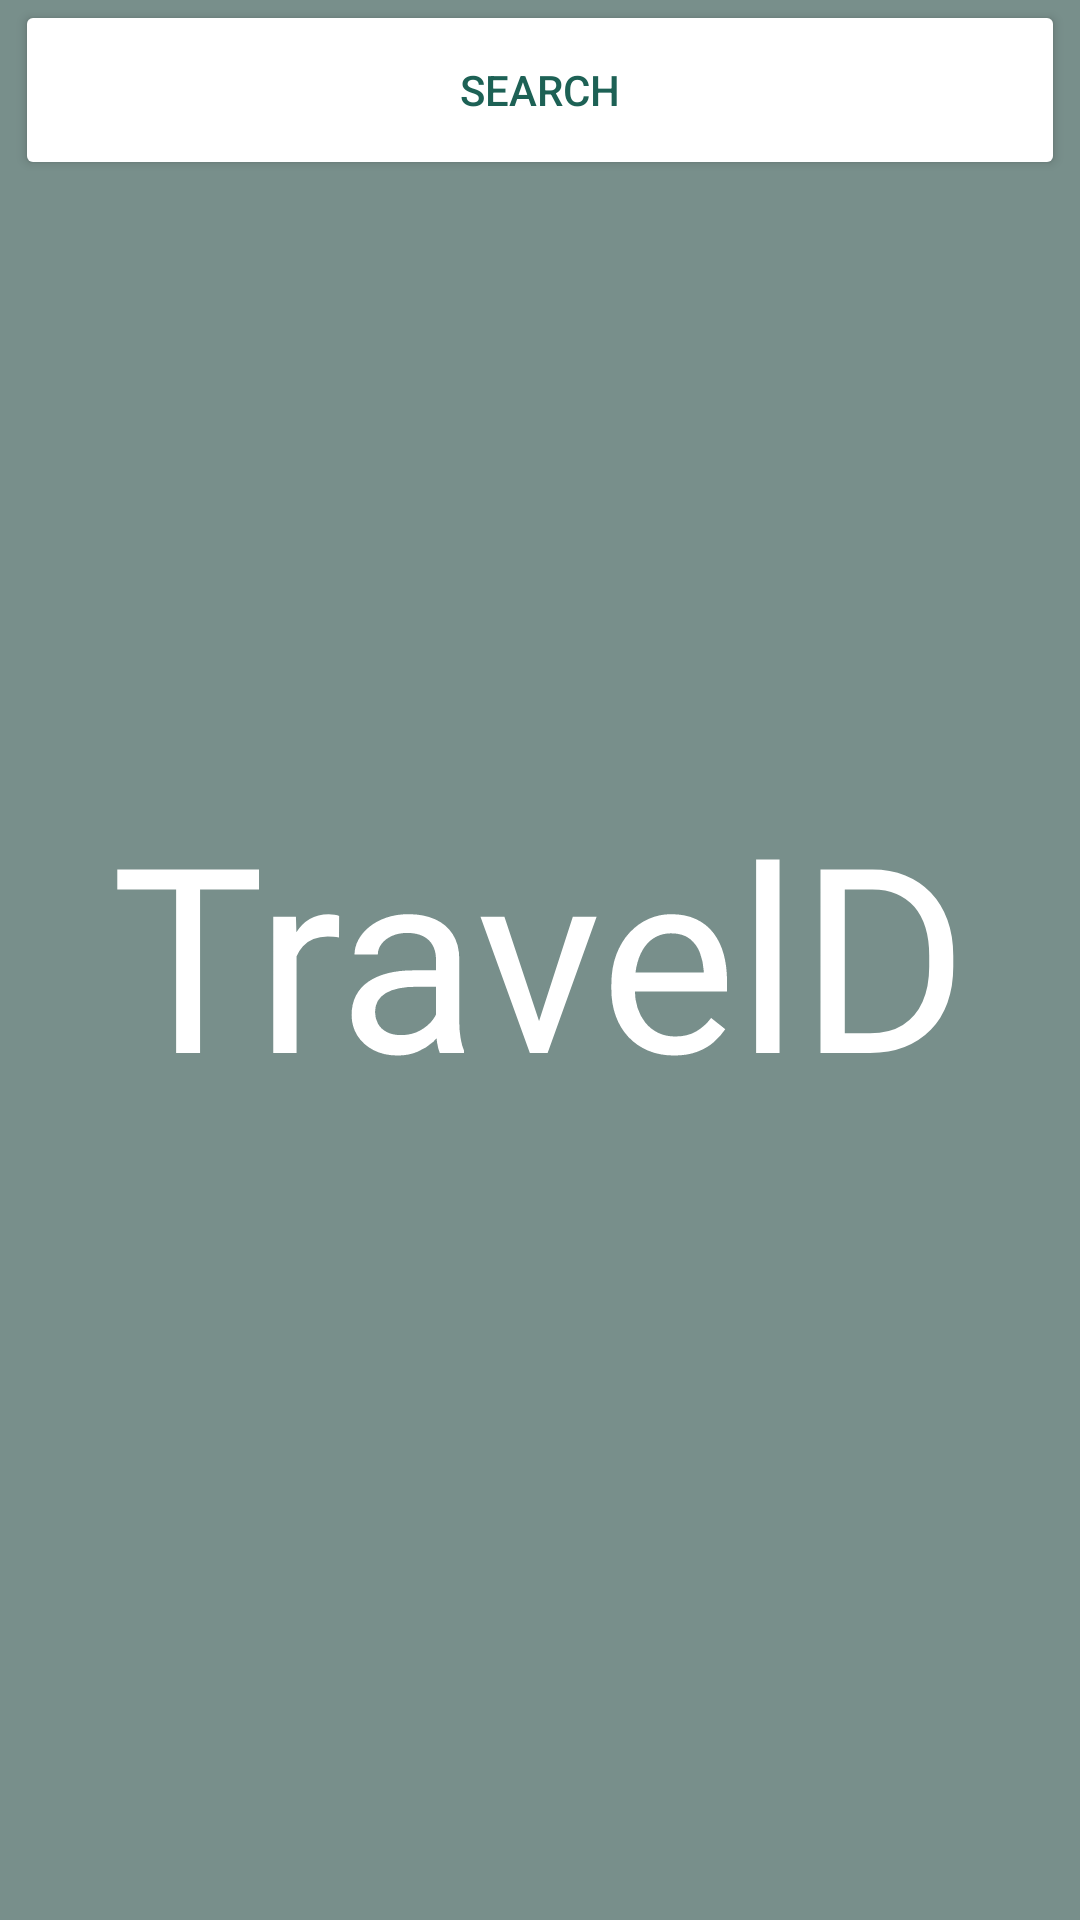

Layout XML and referenced resources for this Android screen:
<!-- AndroidManifest.xml: application theme Theme.TravelD -->
<!-- res/layout/search.xml -->
<?xml version="1.0" encoding="utf-8"?>
<androidx.constraintlayout.widget.ConstraintLayout xmlns:android="http://schemas.android.com/apk/res/android"
    xmlns:app="http://schemas.android.com/apk/res-auto"
    android:layout_width="match_parent"
    android:layout_height="match_parent"
    xmlns:tools="http://schemas.android.com/tools"
    android:background="@color/light_green"
    tools:context=".MainActivity4">

    <Button
        android:id="@+id/button4"
        style="@style/search"
        android:layout_width="350dp"
        android:layout_height="60dp"
        app:layout_constraintEnd_toEndOf="parent"
        app:layout_constraintStart_toStartOf="parent"
        app:layout_constraintTop_toTopOf="parent">


    </Button>

    <androidx.cardview.widget.CardView
        android:id="@+id/cardView5"
        android:layout_width="30dp"
        android:layout_height="30dp"
        android:layout_marginStart="100dp"
        android:layout_marginTop="15dp"
        app:layout_constraintStart_toStartOf="@+id/button4"
        app:layout_constraintTop_toTopOf="@+id/button4">


        <ImageView
            android:layout_width="30dp"
            android:layout_height="30dp"
            app:srcCompat="@drawable/stock_image__signs_symbols" />

    </androidx.cardview.widget.CardView>

    <TextView
        android:layout_width="wrap_content"
        android:layout_height="wrap_content"
        style="@style/travel_d_search"
        android:layout_marginTop="200dp"
        app:layout_constraintEnd_toEndOf="parent"
        app:layout_constraintStart_toStartOf="parent"
        app:layout_constraintTop_toBottomOf="@+id/button4">

    </TextView>


    <ImageView
        android:id="@+id/imageView"
        android:layout_width="410dp"
        android:layout_height="400dp"
        android:layout_marginTop="400dp"
        app:layout_constraintEnd_toEndOf="parent"
        app:layout_constraintStart_toStartOf="parent"
        app:layout_constraintTop_toTopOf="parent"
        app:srcCompat="@drawable/_00x405"
        tools:ignore="MissingConstraints" />


</androidx.constraintlayout.widget.ConstraintLayout>
<!-- resources referenced by this layout -->
<resources>
  <color name="light_green">#788F8B</color>
  <style name="search">
          <item name="android:text">@string/search</item>
          <item name="android:textSize">@dimen/text_size_14_sp</item>
          <item name="android:textColor">@color/dark_green</item>
          <item name="backgroundTint">@color/background_white</item>
      </style>
  <style name="travel_d_search">
          <item name="android:text">@string/traveld</item>
          <item name="android:textColor">@color/white</item>
          <item name="android:textSize">@dimen/text_size_86_sp</item>
      </style>
  <style name="Theme.TravelD" parent="Theme.MaterialComponents.DayNight.DarkActionBar">
          
          <item name="colorPrimary">@color/purple_500</item>
          <item name="colorPrimaryVariant">@color/purple_700</item>
          <item name="colorOnPrimary">@color/white</item>
          
          <item name="colorSecondary">@color/teal_200</item>
          <item name="colorSecondaryVariant">@color/teal_700</item>
          <item name="colorOnSecondary">@color/black</item>
          
          <item name="android:statusBarColor" tools:targetApi="l">?attr/colorPrimaryVariant</item>
          
      </style>
  <string name="search">Search</string>
  <dimen name="text_size_14_sp">14sp</dimen>
  <color name="dark_green">#1D6155</color>
  <color name="background_white">#FFFFFFFF</color>
  <string name="traveld">TravelD</string>
  <color name="white">#FFFFFFFF</color>
  <dimen name="text_size_86_sp">86sp</dimen>
  <color name="purple_500">#FF6200EE</color>
  <color name="purple_700">#FF3700B3</color>
  <color name="teal_200">#FF03DAC5</color>
  <color name="teal_700">#FF018786</color>
  <color name="black">#FF000000</color>
</resources>
